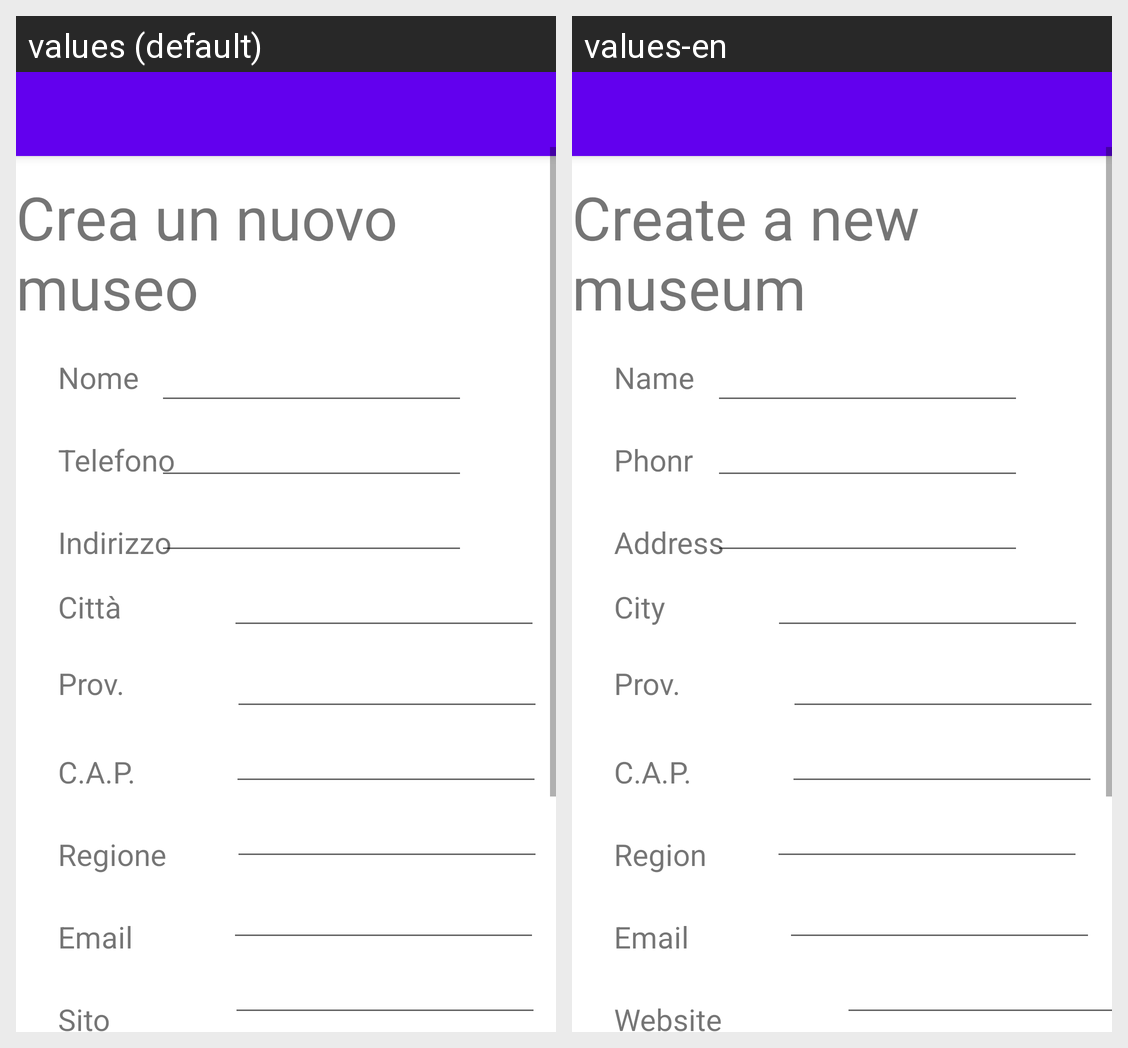

The same Android screen rendered under two of its app's locales, left to right. List the strings drawn on it with the default value and each locale's translation.
Android screen res/layout/activity_crud_create_museo.xml rendered under 2 locales, left to right: values (default), values-en. Device: Nexus 5 (rendered at 1080×1920; each locale shown at half size, 540×960, under a caption strip naming it); theme Theme.EProject.
Strings drawn on this screen, with the default value and each locale's value (text and hints the layout hard-codes, and strings that could not be matched under every locale, appear in the picture but are not listed):

crud_create_museo
  values: Crea un nuovo museo
  values-en: Create a new museum

crud_txt_nome
  values: Nome
  values-en: Name

crud_txt_telefono
  values: Telefono
  values-en: Phonr

crud_txt_indirizzo
  values: Indirizzo
  values-en: Address

crud_txt_citta
  values: Città
  values-en: City

crud_txt_provincia
  values: Prov.
  values-en: Prov.

crud_txt_cap
  values: C.A.P.
  values-en: C.A.P.

crud_txt_regione
  values: Regione
  values-en: Region

crud_txt_email
  values: Email
  values-en: Email

crud_txt_sito
  values: Sito
  values-en: Website
